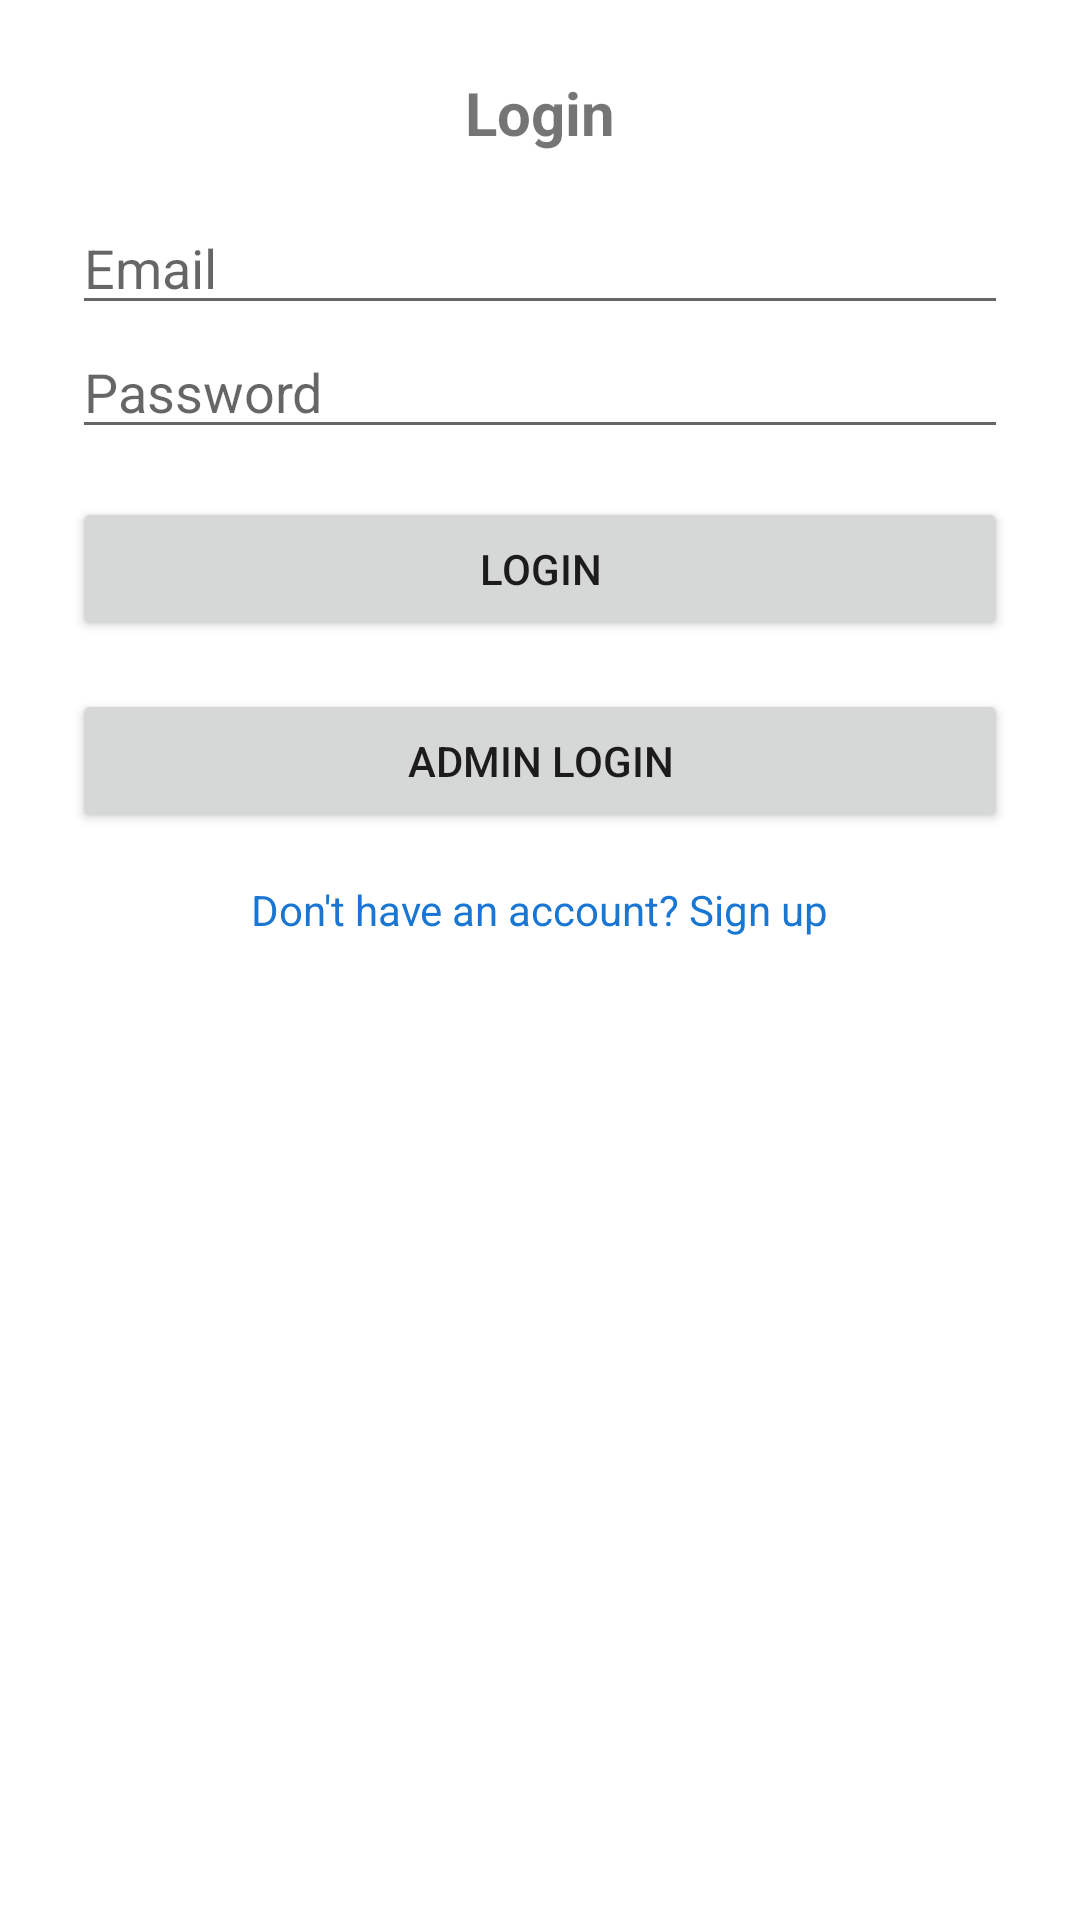

Reconstruct the res/layout file that produces this screen, plus the resources it refers to.
<!-- AndroidManifest.xml: application theme Theme.HopeSA -->
<!-- res/layout/activity_login.xml -->
<?xml version="1.0" encoding="utf-8"?>
<LinearLayout xmlns:android="http://schemas.android.com/apk/res/android"
    android:orientation="vertical"
    android:layout_width="match_parent"
    android:layout_height="match_parent"
    android:padding="24dp"
    android:fitsSystemWindows="true"
    android:layout_marginTop="50dp">

    <TextView
        android:layout_width="wrap_content"
        android:layout_height="wrap_content"
        android:text="Login"
        android:textSize="20sp"
        android:textStyle="bold"
        android:layout_marginBottom="16dp"
        android:layout_gravity="center_horizontal"/>

    <EditText
        android:id="@+id/editTextEmail"
        android:layout_width="match_parent"
        android:layout_height="wrap_content"
        android:hint="Email" />

    <EditText
        android:id="@+id/editTextPassword"
        android:layout_width="match_parent"
        android:layout_height="wrap_content"
        android:hint="Password"
        android:inputType="textPassword" />

    <Button
        android:id="@+id/btnLogin"
        android:layout_width="match_parent"
        android:layout_height="wrap_content"
        android:text="Login"
        android:layout_marginTop="16dp"/>

    
    <Button
        android:id="@+id/btnLoginAdmin"
        android:layout_width="match_parent"
        android:layout_height="wrap_content"
        android:text="Admin Login"
        android:layout_marginTop="16dp" />

    <TextView
        android:id="@+id/textViewSignupLink"
        android:layout_width="wrap_content"
        android:layout_height="wrap_content"
        android:text="Don't have an account? Sign up"
        android:textColor="@color/blue"
        android:textSize="14sp"
        android:layout_marginTop="16dp"
        android:layout_gravity="center_horizontal"
        android:clickable="true"
        android:focusable="true" />

</LinearLayout>
<!-- resources referenced by this layout -->
<resources>
  <color name="blue">#1976D2</color>
  <style name="Theme.HopeSA" parent="Theme.MaterialComponents.DayNight.DarkActionBar">
          <item name="colorPrimary">@color/blue</item>
          <item name="colorPrimaryVariant">@color/blue</item>
          <item name="colorOnPrimary">@color/white</item>
          <item name="colorSecondary">@color/purple</item>
          <item name="colorSecondaryVariant">@color/purple</item>
          <item name="colorOnSecondary">@color/black</item>
          <item name="android:statusBarColor">?attr/colorPrimaryVariant</item>
          
      </style>
  <color name="white">#FFFFFFFF</color>
  <color name="purple">#610089</color>
  <color name="black">#FF000000</color>
</resources>
